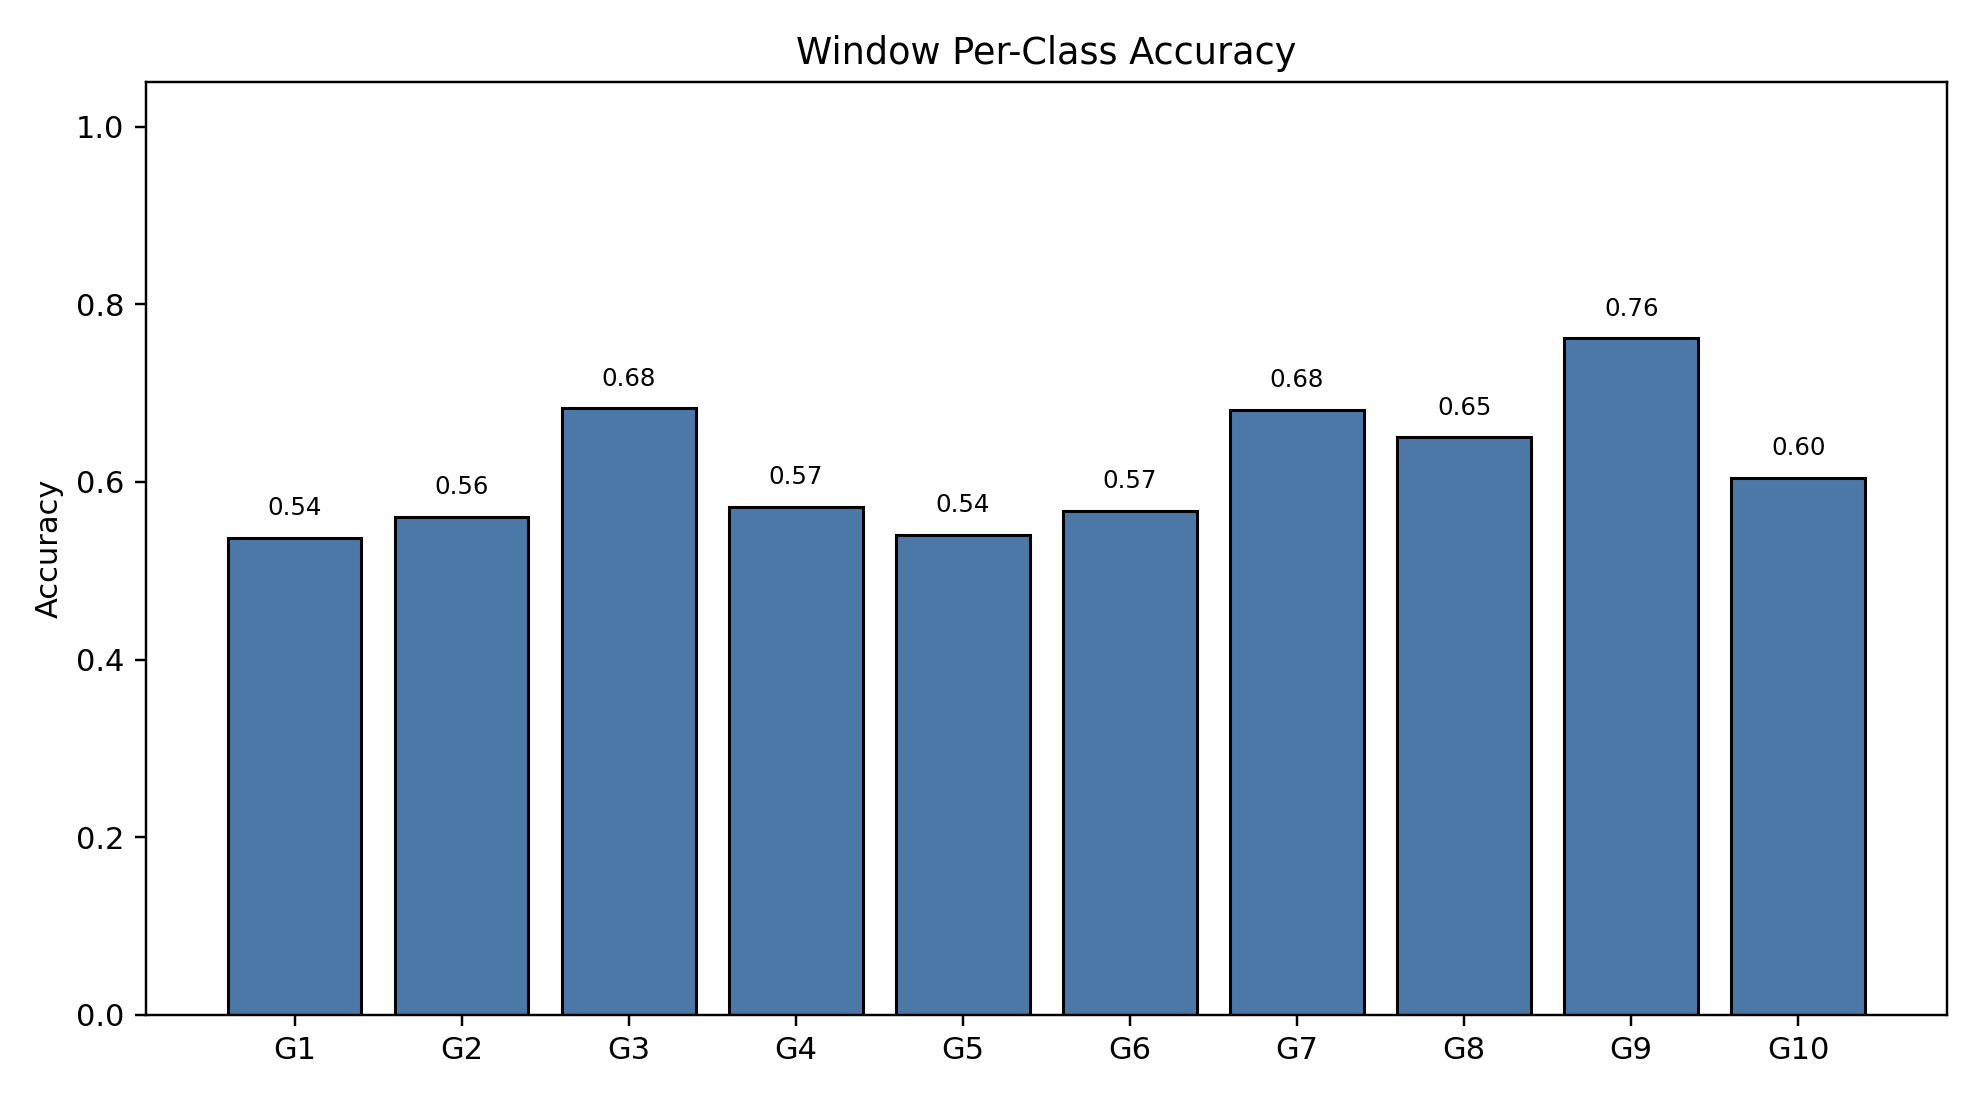

Data behind this chart, as committed beside it:
class_index, gesture_id, support, correct, accuracy
0, 1, 791, 425, 0.5373
1, 2, 692, 388, 0.5607
2, 3, 766, 523, 0.6828
3, 4, 743, 425, 0.572
4, 5, 735, 397, 0.5401
5, 6, 763, 433, 0.5675
6, 7, 755, 514, 0.6808
7, 8, 706, 459, 0.6501
8, 9, 688, 524, 0.7616
9, 10, 683, 413, 0.6047
